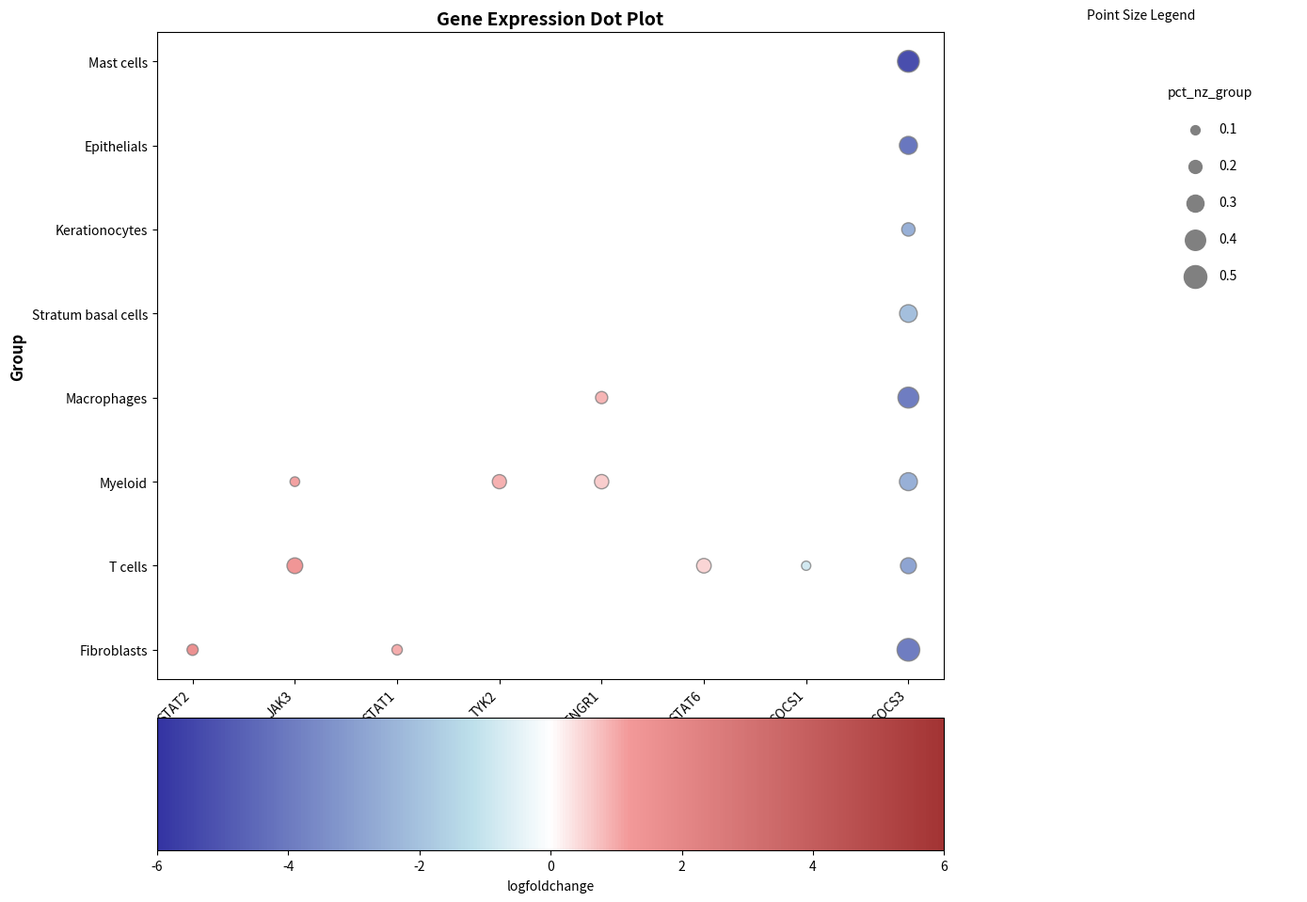

This figure's Python source:
import pandas as pd
import matplotlib.pyplot as plt
import matplotlib as mpl
import numpy as np
from matplotlib.colors import LinearSegmentedColormap

# 创建示例数据
data = {
    'Symbol': ['STAT2', 'JAK3', 'JAK3', 'STAT1', 'TYK2', 'IFNGR1', 'IFNGR1', 'STAT6', 
               'SOCS1', 'SOCS3', 'SOCS3', 'SOCS3', 'SOCS3', 'SOCS3', 'SOCS3', 'SOCS3', 'SOCS3'],
    'logfoldchanges': [1.5638305, 1.3301098, 1.0853907, 0.97596735, 0.89681333, 0.86135674, 
                       0.5783798, 0.5046044, -0.835223, -2.0900233, -2.5210917, -2.5291514, 
                       -2.829026, -3.8919094, -3.9351864, -4.1098604, -5.2207017],
    'pct_nz_group': [0.16230489379180849, 0.2642073778664008, 0.13641055891461437, 
                     0.1491608966083793, 0.22504055449048813, 0.1823297692740574, 
                     0.22872732635304527, 0.235543369890329, 0.13015717092337917, 
                     0.31732840874115115, 0.3262987012987013, 0.20754290876242096, 
                     0.26964636542239684, 0.48451829655861256, 0.42178217821782177, 
                     0.3280828082808281, 0.4542728635682159],
    'group': ['Fibroblasts', 'T cells', 'Myeloid', 'Fibroblasts', 'Myeloid', 'Macrophages', 
              'Myeloid', 'T cells', 'T cells', 'Stratum basal cells', 'Myeloid', 
              'Kerationocytes', 'T cells', 'Fibroblasts', 'Macrophages', 'Epithelials', 
              'Mast cells']
}

df = pd.DataFrame(data)

# 创建自定义颜色映射
colors = [(0, 'darkblue'), (0.4, 'lightblue'), (0.5, 'white'), (0.6, 'lightcoral'), (1, 'darkred')]
cmap = LinearSegmentedColormap.from_list('custom_red_blue', colors)

# 设置点的大小范围（调整为更合理的值）
min_size = 50
max_size = 300  # 减小最大点大小，避免无效值

# 创建归一化对象
size_norm = mpl.colors.Normalize(vmin=df['pct_nz_group'].min(), 
                                 vmax=df['pct_nz_group'].max())

# 计算点大小 - 确保所有值都大于0
sizes = np.clip(min_size + (max_size - min_size) * 
                (df['pct_nz_group'] - size_norm.vmin) / 
                (size_norm.vmax - size_norm.vmin + 1e-10), 
                min_size, max_size)  # 添加1e-10避免除以零

# 创建画布
plt.figure(figsize=(14, 10))

# 1. 主绘图区域
ax = plt.subplot2grid((10, 10), (0, 0), rowspan=8, colspan=7)

# 绘制散点图 - 使用有效的点大小
scatter = ax.scatter(
    x=df['Symbol'],
    y=df['group'],
    s=sizes,
    c=df['logfoldchanges'],
    cmap=cmap,
    vmin=-6,
    vmax=6,
    edgecolor='gray',
    alpha=0.8
)

# 设置标签和标题
ax.set_xlabel('Symbol', fontsize=12, fontweight='bold')
ax.set_ylabel('Group', fontsize=12, fontweight='bold')
ax.set_title('Gene Expression Dot Plot', fontsize=14, fontweight='bold')
plt.xticks(rotation=45, ha='right')

# 2. 点大小图例 - 右侧上方
ax_size = plt.subplot2grid((10, 10), (0, 7), rowspan=4, colspan=3)

# 创建点大小图例值 (使用NumPy数组)
size_values = np.array([0.1, 0.2, 0.3, 0.4, 0.5])
legend_labels = [f"{val:.1f}" for val in size_values]
legend_sizes = min_size + (max_size - min_size) * (size_values - size_norm.vmin) / (size_norm.vmax - size_norm.vmin + 1e-10)
legend_sizes = np.clip(legend_sizes, min_size, max_size)  # 确保值有效

# 创建点大小图例
for i, size in enumerate(legend_sizes):
    ax_size.scatter([], [], s=size, color='gray', label=legend_labels[i])

# 设置图例位置和格式
ax_size.legend(title='pct_nz_group', 
               loc='center left',
               bbox_to_anchor=(0.5, 0.5),
               frameon=False,
               borderpad=1.5,
               title_fontsize=10,
               labelspacing=1.8)
ax_size.axis('off')
ax_size.set_title('Point Size Legend', fontsize=10, pad=10)

# 3. 颜色条 - 底部单独区域
cax = plt.subplot2grid((10, 10), (8, 0), rowspan=2, colspan=7)
cbar = plt.colorbar(scatter, cax=cax, orientation='horizontal')
cbar.set_label('logfoldchange', fontsize=10, labelpad=5)
cbar.set_ticks([-6, -4, -2, 0, 2, 4, 6])

# 调整布局
plt.tight_layout(rect=[0, 0, 1, 0.97])
plt.subplots_adjust(wspace=0.5, hspace=0.8)

plt.show()
plt.savefig('gene_expression_dotplot.png', dpi=300, bbox_inches='tight')
plt.savefig('gene_expression_dotplot.pdf', bbox_inches='tight')
